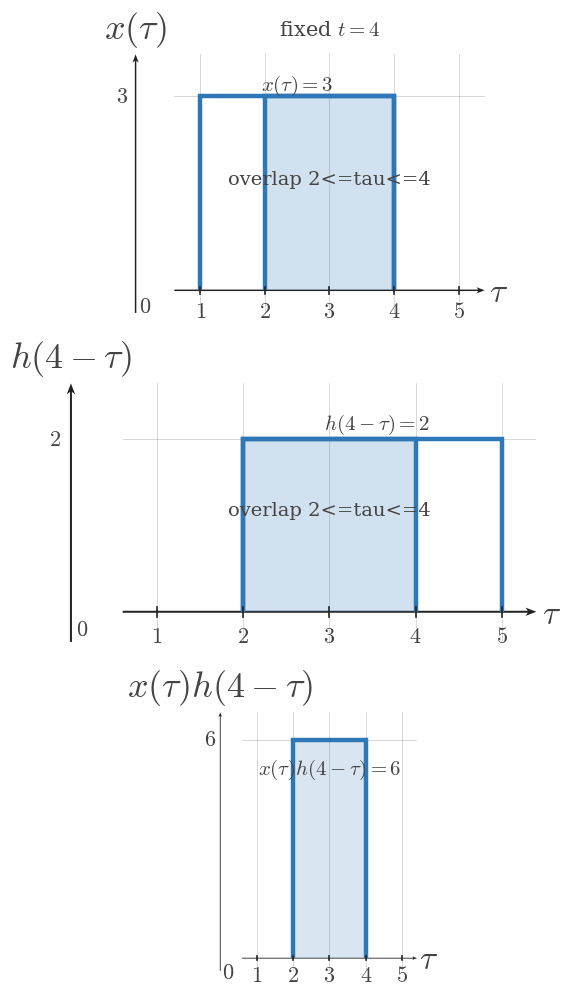

Generate this figure with matplotlib: (Note: this script raises an exception after producing the figure.)
from __future__ import annotations

from pathlib import Path

import numpy as np
import matplotlib.pyplot as plt


plt.rcParams.update({
    "mathtext.fontset": "cm",
    "font.family": "serif",
    "figure.facecolor": "white",
    "axes.facecolor": "white",
})

SIGNAL_COLOR = "#2f78b7"
AXIS_COLOR = "#222222"
LABEL_COLOR = "#444444"
TICK_LABEL_COLOR = "#444444"
GRID_COLOR = "#000000"
GUIDE_COLOR = "#777777"
ANNOTATION_COLOR = "#555555"

SIGNAL_LW = 3.2
AXIS_LW = 1.4
TICK_LW = 1.2
GRID_LW = 0.6
GUIDE_LW = 1.5

TICK_LABEL_SIZE = 16
AXIS_LABEL_SIZE = 24
TOP_LABEL_SIZE = 26
ANNOTATION_SIZE = 15

TICK_HALF_LEN = 0.055
OPEN_MARKER_SIZE = 9
CLOSED_MARKER_SIZE = 8
ENDPOINT_EDGEWIDTH = 2.3
DEFAULT_DPI = 160
DEFAULT_FIGSIZE = (9.12, 7.68)
DEFAULT_COMPARISON_FIGSIZE = (13.4, 9.75)

AXIS_ARROW_KW = dict(
    angles="xy",
    scale_units="xy",
    scale=1,
    width=0.0048,
    headwidth=4.2,
    headlength=5.5,
    headaxislength=4.3,
    color=AXIS_COLOR,
    pivot="tail",
    clip_on=False,
)


def math_label(value):
    if isinstance(value, str):
        return value
    value = float(value)
    if np.isclose(value, round(value)):
        return rf"${int(round(value))}$"
    return rf"${value:g}$"


def standard_ct_figure(square=False):
    figsize = (5.6, 5.6) if square else DEFAULT_FIGSIZE
    fig, ax = plt.subplots(figsize=figsize, dpi=DEFAULT_DPI)
    fig.patch.set_facecolor("white")
    ax.set_facecolor("white")
    return fig, ax


def setup_ct_signal_axes(
    ax,
    *,
    xlim,
    ylim,
    xticks,
    yticks,
    x_axis_label=r"$t$",
    y_axis_label=r"$x(t)$",
    show_grid=True,
    show_origin=True,
    y_tick_label_side="left",
    equal_aspect=True,
):
    ax.set_xlim(*xlim)
    ax.set_ylim(*ylim)

    if equal_aspect:
        ax.set_aspect("equal", adjustable="box")

    ax.set_xticks(xticks)
    ax.set_yticks(yticks)

    if show_grid:
        ax.grid(True, linewidth=GRID_LW, alpha=0.18, color=GRID_COLOR)
        ax.set_axisbelow(True)

    for spine in ax.spines.values():
        spine.set_visible(False)

    ax.tick_params(left=False, bottom=False, labelleft=False, labelbottom=False)

    x_axis_start, x_axis_end = xlim
    y_axis_start, y_axis_end = ylim

    ax.quiver(x_axis_start, 0, x_axis_end - x_axis_start, 0, **AXIS_ARROW_KW)
    ax.quiver(0, y_axis_start, 0, y_axis_end - y_axis_start, **AXIS_ARROW_KW)

    for t in xticks:
        if abs(t) < 1e-12:
            continue
        ax.plot([t, t], [-TICK_HALF_LEN, TICK_HALF_LEN], color=AXIS_COLOR, lw=TICK_LW, zorder=5)
        ax.text(t, -0.16, math_label(t), fontsize=TICK_LABEL_SIZE, ha="center", va="top", color=TICK_LABEL_COLOR, zorder=6)

    for y in yticks:
        if abs(y) < 1e-12:
            continue
        ax.plot([-TICK_HALF_LEN, TICK_HALF_LEN], [y, y], color=AXIS_COLOR, lw=TICK_LW, zorder=5)
        if y_tick_label_side == "right":
            ax.text(0.12, y, math_label(y), fontsize=TICK_LABEL_SIZE, ha="left", va="center", color=TICK_LABEL_COLOR, zorder=6)
        else:
            ax.text(-0.12, y, math_label(y), fontsize=TICK_LABEL_SIZE, ha="right", va="center", color=TICK_LABEL_COLOR, zorder=6)

    if show_origin:
        ax.text(0.06, -0.08, r"$0$", fontsize=TICK_LABEL_SIZE, ha="left", va="top", color=TICK_LABEL_COLOR, zorder=6)

    x_pad = 0.08 * (xlim[1] - xlim[0]) / 6
    y_pad = 0.08 * (ylim[1] - ylim[0]) / 4

    ax.text(
        x_axis_end + x_pad,
        -0.03,
        x_axis_label,
        fontsize=AXIS_LABEL_SIZE,
        ha="left",
        va="center",
        color=LABEL_COLOR,
        clip_on=False,
    )
    ax.text(
        0,
        y_axis_end + y_pad,
        y_axis_label,
        fontsize=TOP_LABEL_SIZE,
        ha="center",
        va="bottom",
        color=LABEL_COLOR,
        clip_on=False,
    )


def plot_signal(ax, t, x, *, lw=SIGNAL_LW, color=SIGNAL_COLOR, zorder=4):
    ax.plot(
        t,
        x,
        color=color,
        linewidth=lw,
        solid_capstyle="butt",
        solid_joinstyle="miter",
        zorder=zorder,
    )


def plot_smooth_signal(ax, t, x, *, lw=2.35, color=SIGNAL_COLOR, zorder=4):
    ax.plot(
        t,
        x,
        color=color,
        linewidth=lw,
        solid_capstyle="round",
        zorder=zorder,
    )


def draw_dotted_guide(ax, x_values, y_values):
    ax.plot(
        x_values,
        y_values,
        color=GUIDE_COLOR,
        linewidth=GUIDE_LW,
        linestyle=(0, (1.1, 2.4)),
        zorder=3,
    )


def draw_open_endpoint(ax, t0, x0):
    ax.plot(
        t0,
        x0,
        marker="o",
        markersize=OPEN_MARKER_SIZE,
        markerfacecolor="white",
        markeredgecolor=SIGNAL_COLOR,
        markeredgewidth=ENDPOINT_EDGEWIDTH,
        linestyle="None",
        zorder=6,
    )


def draw_closed_endpoint(ax, t0, x0):
    ax.plot(
        t0,
        x0,
        marker="o",
        markersize=CLOSED_MARKER_SIZE,
        markerfacecolor=SIGNAL_COLOR,
        markeredgecolor=SIGNAL_COLOR,
        markeredgewidth=ENDPOINT_EDGEWIDTH,
        linestyle="None",
        zorder=6,
    )


def draw_support_bracket(ax, t_start, t_end, br_y=-0.38, label="duration"):
    ax.plot([t_start, t_end], [br_y, br_y], color=ANNOTATION_COLOR, linewidth=1.3, zorder=5)
    ax.plot([t_start, t_start], [br_y - 0.06, br_y + 0.06], color=ANNOTATION_COLOR, linewidth=1.3, zorder=5)
    ax.plot([t_end, t_end], [br_y - 0.06, br_y + 0.06], color=ANNOTATION_COLOR, linewidth=1.3, zorder=5)
    ax.text(
        (t_start + t_end) / 2,
        br_y - 0.12,
        label,
        fontsize=ANNOTATION_SIZE,
        ha="center",
        va="top",
        color=ANNOTATION_COLOR,
    )


def draw_offset_line(ax, t_start, t_end, offset):
    ax.plot(
        [t_start, t_end],
        [offset, offset],
        color=GUIDE_COLOR,
        linewidth=1.4,
        linestyle=(0, (1.1, 2.4)),
        zorder=3,
    )


def draw_amplitude_bracket(ax, x_bracket, offset, max_value):
    ax.plot([x_bracket, x_bracket], [offset, max_value], color=ANNOTATION_COLOR, linewidth=1.3, zorder=5)
    ax.plot([x_bracket - 0.07, x_bracket + 0.07], [offset, offset], color=ANNOTATION_COLOR, linewidth=1.3, zorder=5)
    ax.plot([x_bracket - 0.07, x_bracket + 0.07], [max_value, max_value], color=ANNOTATION_COLOR, linewidth=1.3, zorder=5)


def save_ct_figure(fig, output_path):
    Path(output_path).parent.mkdir(parents=True, exist_ok=True)
    fig.savefig(output_path, bbox_inches="tight", facecolor="white")


def draw_rect_signal(
    ax,
    start,
    end,
    height,
    *,
    baseline=0,
    edge_color=SIGNAL_COLOR,
    fill_color=SIGNAL_COLOR,
    fill_alpha=0.0,
    lw=SIGNAL_LW,
    zorder=4,
):
    xs = [start, start, end, end]
    ys = [baseline, height, height, baseline]
    if fill_alpha > 0:
        ax.fill(xs, ys, color=fill_color, alpha=fill_alpha, zorder=zorder - 1, linewidth=0)
    plot_signal(ax, xs, ys, lw=lw, color=edge_color, zorder=zorder)


def draw_zero_line(ax, xlim, *, lw=2.1, color=SIGNAL_COLOR, zorder=4):
    plot_signal(ax, [xlim[0], xlim[1]], [0, 0], lw=lw, color=color, zorder=zorder)


def draw_texts(ax, texts):
    for item in texts or []:
        params = dict(
            fontsize=item.get("fontsize", ANNOTATION_SIZE),
            ha=item.get("ha", "center"),
            va=item.get("va", "center"),
            color=item.get("color", LABEL_COLOR),
            rotation=item.get("rotation", 0),
            clip_on=item.get("clip_on", False),
            zorder=item.get("zorder", 7),
        )
        ax.text(item["x"], item["y"], item["text"], **params)


def draw_annotations(ax, annotations):
    for item in annotations or []:
        params = dict(
            fontsize=item.get("fontsize", ANNOTATION_SIZE),
            color=item.get("color", LABEL_COLOR),
            ha=item.get("ha", "center"),
            va=item.get("va", "center"),
        )
        if "arrowprops" in item:
            params["arrowprops"] = item["arrowprops"]
        ax.annotate(item["text"], xy=item["xy"], xytext=item["xytext"], **params)


def render_panel(ax, panel):
    setup_ct_signal_axes(
        ax,
        xlim=panel["xlim"],
        ylim=panel["ylim"],
        xticks=panel["xticks"],
        yticks=panel["yticks"],
        x_axis_label=panel.get("x_label", r"$\tau$"),
        y_axis_label=panel.get("y_label", r"$x(\tau)$"),
        show_grid=panel.get("show_grid", True),
        show_origin=panel.get("show_origin", True),
        y_tick_label_side=panel.get("y_tick_label_side", "left"),
        equal_aspect=panel.get("equal_aspect", True),
    )

    if panel.get("zero_line"):
        draw_zero_line(ax, panel["xlim"], lw=panel.get("zero_line_lw", 2.1), color=panel.get("zero_line_color", SIGNAL_COLOR), zorder=panel.get("zero_line_zorder", 4))

    if panel.get("main_rect"):
        rect = panel["main_rect"]
        draw_rect_signal(
            ax,
            rect["start"],
            rect["end"],
            rect["height"],
            baseline=rect.get("baseline", 0),
            edge_color=rect.get("edge_color", SIGNAL_COLOR),
            fill_color=rect.get("fill_color", SIGNAL_COLOR),
            fill_alpha=rect.get("fill_alpha", 0.0),
            lw=rect.get("lw", SIGNAL_LW),
            zorder=rect.get("zorder", 4),
        )

    if panel.get("overlap"):
        overlap = panel["overlap"]
        height = overlap["height"]
        draw_rect_signal(
            ax,
            overlap["start"],
            overlap["end"],
            height,
            baseline=overlap.get("baseline", 0),
            edge_color=overlap.get("edge_color", SIGNAL_COLOR),
            fill_color=overlap.get("fill_color", SIGNAL_COLOR),
            fill_alpha=overlap.get("fill_alpha", 0.18),
            lw=overlap.get("lw", SIGNAL_LW),
            zorder=overlap.get("zorder", 4),
        )

    if panel.get("interval_bracket"):
        bracket = panel["interval_bracket"]
        draw_support_bracket(
            ax,
            bracket["start"],
            bracket["end"],
            br_y=bracket.get("y", -0.38),
            label=bracket.get("text", "duration"),
        )

    if panel.get("offset_line"):
        offset = panel["offset_line"]
        draw_offset_line(ax, offset["start"], offset["end"], offset["y"])

    if panel.get("amplitude_bracket"):
        bracket = panel["amplitude_bracket"]
        draw_amplitude_bracket(ax, bracket["x"], bracket["offset"], bracket["max"])

    draw_texts(ax, panel.get("texts"))
    draw_annotations(ax, panel.get("annotations"))
    draw_texts(ax, panel.get("figure_texts"))


def render_single_stack(spec):
    fig, axes = plt.subplots(
        len(spec["panels"]),
        1,
        figsize=spec.get("figure_size", DEFAULT_FIGSIZE),
        dpi=DEFAULT_DPI,
    )
    if len(spec["panels"]) == 1:
        axes = [axes]

    for ax, panel in zip(axes, spec["panels"]):
        render_panel(ax, panel)

    for item in spec.get("figure_texts", []):
        fig.text(
            item["x"],
            item["y"],
            item["text"],
            fontsize=item.get("fontsize", ANNOTATION_SIZE),
            ha=item.get("ha", "center"),
            va=item.get("va", "center"),
            color=item.get("color", LABEL_COLOR),
            rotation=item.get("rotation", 0),
        )

    fig.tight_layout(pad=0.9, h_pad=1.2)
    save_ct_figure(fig, spec["output_path"])
    plt.close(fig)


def render_comparison(spec):
    fig, axes = plt.subplots(
        3,
        2,
        figsize=spec.get("figure_size", DEFAULT_COMPARISON_FIGSIZE),
        dpi=DEFAULT_DPI,
    )

    columns = spec["columns"]
    for col_idx, column in enumerate(columns):
        for row_idx, panel in enumerate(column["panels"]):
            render_panel(axes[row_idx, col_idx], panel)

        header = column.get("header_text")
        if header:
            axes[0, col_idx].text(
                0.5,
                1.12,
                header,
                transform=axes[0, col_idx].transAxes,
                fontsize=column.get("header_fontsize", ANNOTATION_SIZE),
                ha="center",
                va="bottom",
                color=column.get("header_color", LABEL_COLOR),
                clip_on=False,
            )

    for item in spec.get("figure_texts", []):
        fig.text(
            item["x"],
            item["y"],
            item["text"],
            fontsize=item.get("fontsize", ANNOTATION_SIZE),
            ha=item.get("ha", "center"),
            va=item.get("va", "center"),
            color=item.get("color", LABEL_COLOR),
            rotation=item.get("rotation", 0),
        )

    fig.tight_layout(pad=0.9, h_pad=1.0, w_pad=1.0)
    save_ct_figure(fig, spec["output_path"])
    plt.close(fig)


def render_image(spec):
    if spec["layout"] == "single":
        render_single_stack(spec)
    elif spec["layout"] == "comparison":
        render_comparison(spec)
    else:
        raise ValueError(f"unknown layout: {spec['layout']}")

SPEC = {'layout': 'single',
 'output_path': '/home/jake/Developer/MA/PIPELINE/Electrical-and-Computer-Engineering/2-Build-Lessons/4-Image-Generation/1-Outputs/Continuous-Time-Signal-Processing/6.3--convolution-setup-Images/images/l007-s002-qg-q002-q002.png',
 'figure_size': (10.4, 10.0),
 'panels': [{'xlim': (0.6, 5.4),
             'ylim': (-0.35, 3.65),
             'xticks': [1, 2, 3, 4, 5],
             'yticks': [3],
             'x_label': '$\\tau$',
             'y_label': '$x(\\tau)$',
             'zero_line': False,
             'y_tick_label_side': 'left',
             'equal_aspect': True,
             'show_origin': True,
             'main_rect': {'start': 1, 'end': 4, 'height': 3},
             'overlap': {'start': 2, 'end': 4, 'height': 3, 'fill_alpha': 0.22},
             'texts': [{'text': '$x(\\tau)=3$', 'x': 2.5, 'y': 3.18, 'fontsize': 15},
                       {'text': 'overlap 2<=tau<=4',
                        'x': 3.0,
                        'y': 1.72,
                        'fontsize': 14}]},
            {'xlim': (0.6, 5.4),
             'ylim': (-0.35, 2.65),
             'xticks': [1, 2, 3, 4, 5],
             'yticks': [2],
             'x_label': '$\\tau$',
             'y_label': '$h(4-\\tau)$',
             'zero_line': False,
             'y_tick_label_side': 'left',
             'equal_aspect': True,
             'show_origin': True,
             'main_rect': {'start': 2, 'end': 5, 'height': 2},
             'overlap': {'start': 2, 'end': 4, 'height': 2, 'fill_alpha': 0.22},
             'texts': [{'text': '$h(4-\\tau)=2$', 'x': 3.55, 'y': 2.18, 'fontsize': 15},
                       {'text': 'overlap 2<=tau<=4',
                        'x': 3.0,
                        'y': 1.18,
                        'fontsize': 14}]},
            {'xlim': (0.6, 5.4),
             'ylim': (-0.35, 6.75),
             'xticks': [1, 2, 3, 4, 5],
             'yticks': [6],
             'x_label': '$\\tau$',
             'y_label': '$x(\\tau)h(4-\\tau)$',
             'zero_line': False,
             'y_tick_label_side': 'left',
             'equal_aspect': True,
             'show_origin': True,
             'main_rect': {'start': 2, 'end': 4, 'height': 6, 'fill_alpha': 0.18},
             'texts': [{'text': '$x(\\tau)h(4-\\tau)=6$',
                        'x': 3.0,
                        'y': 5.18,
                        'fontsize': 15}]}],
 'figure_texts': [{'text': 'fixed $t=4$',
                   'x': 0.5,
                   'y': 0.978,
                   'fontsize': 15,
                   'va': 'top'}]}

if __name__ == "__main__":
    render_image(SPEC)
